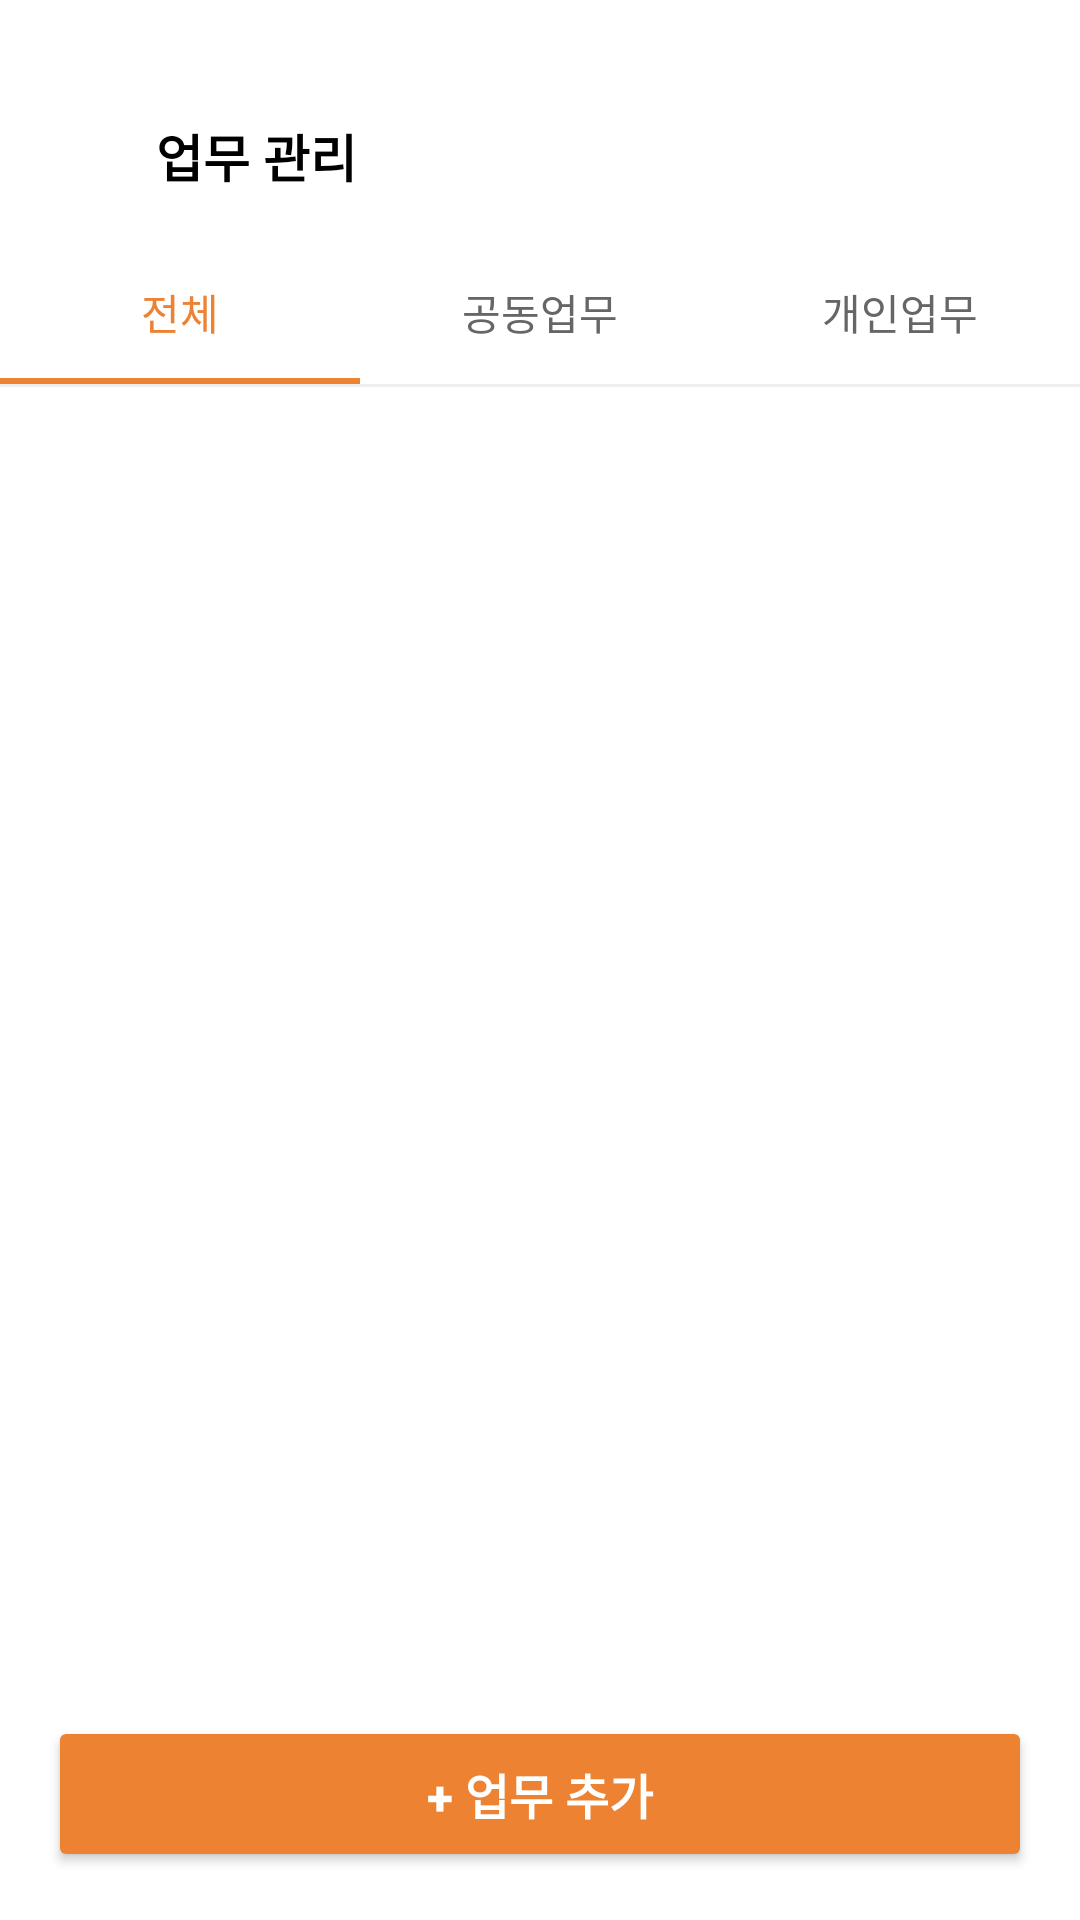

Android layout source for this screen:
<!-- AndroidManifest.xml: application theme Theme.AppCompat.Light.NoActionBar -->
<!-- res/layout/activity_task_management.xml -->
<?xml version="1.0" encoding="utf-8"?>
<LinearLayout xmlns:android="http://schemas.android.com/apk/res/android"
    xmlns:app="http://schemas.android.com/apk/res-auto"
    xmlns:tools="http://schemas.android.com/tools"
    android:id="@+id/main"
    android:layout_width="match_parent"
    android:layout_height="match_parent"
    android:background="#FFFFFF"
    android:orientation="vertical"
    tools:context=".activity_task_management">

    <LinearLayout
        android:layout_width="match_parent"
        android:layout_height="56dp"
        android:layout_marginTop="24dp"
        android:gravity="center_vertical"
        android:orientation="horizontal"
        android:paddingHorizontal="16dp">

        <ImageView
            android:id="@+id/btnBack"
            android:layout_width="24dp"
            android:layout_height="24dp"
            android:contentDescription="뒤로가기"
            android:src="@drawable/outline_chevron_left_24" />

        <TextView
            android:layout_width="wrap_content"
            android:layout_height="wrap_content"
            android:layout_marginStart="12dp"
            android:text="업무 관리"
            android:textColor="#000000"
            android:textSize="17sp"
            android:textStyle="bold" />
    </LinearLayout>

    <com.google.android.material.tabs.TabLayout
        android:id="@+id/tabLayout"
        android:layout_width="match_parent"
        android:layout_height="wrap_content"
        app:tabIndicatorColor="#EC8232"
        app:tabSelectedTextColor="#EC8232"
        app:tabTextColor="#666666">

        <com.google.android.material.tabs.TabItem
            android:layout_width="wrap_content"
            android:layout_height="wrap_content"
            android:text="전체" />

        <com.google.android.material.tabs.TabItem
            android:layout_width="wrap_content"
            android:layout_height="wrap_content"
            android:text="공동업무" />

        <com.google.android.material.tabs.TabItem
            android:layout_width="wrap_content"
            android:layout_height="wrap_content"
            android:text="개인업무" />
    </com.google.android.material.tabs.TabLayout>

    <View
    android:layout_width="match_parent"
    android:layout_height="1dp"
    android:background="#EFEFEF" />

    <androidx.recyclerview.widget.RecyclerView
        android:id="@+id/rvTaskList"
        android:layout_width="match_parent"
        android:layout_height="0dp"
        android:layout_weight="1"
        tools:itemCount="0" />

    <android.widget.Button
        android:id="@+id/btnAddTask"
        android:layout_width="match_parent"
        android:layout_height="52dp"
        android:layout_margin="16dp"
        android:backgroundTint="#EC8232"
        android:text="+ 업무 추가"
        android:textColor="#FFFFFF"
        android:textSize="16sp"
        android:textStyle="bold" />

</LinearLayout>
<!-- resources referenced by this layout -->
<resources>

</resources>
